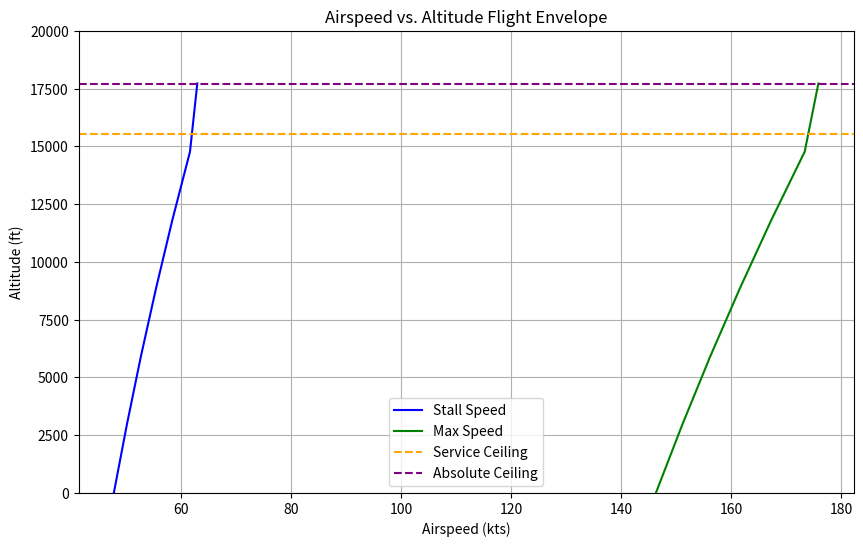

Source code (Python):
""" 
Flight operating envelope 

"""

import numpy as np
import matplotlib.pyplot as plt

# Aircraft Parameters
MTOW = 868.63  # kg
W = MTOW * 9.81  # N
S = 14.4  # m^2
C_D_0 = 0.03 
P_av = 134226 * 0.84  # watts
C_L_max = 1.6
rho_values = [1.225, 1.112, 1.007, 0.9093, 0.8194, 0.7364, 0.7056]  # kg/m^3 at different altitudes
altitudes = np.linspace(0, 17726, len(rho_values))  
service_ceiling = 15534 # in ft
abs_ceiling = 17726 # in ft

# Calculate V_s and V_max at each altitude
V_s_values = np.sqrt(2 * W / (np.array(rho_values) * S * C_L_max)) * 1.94384  # in knots
V_max_values = ((2 * P_av) / (np.array(rho_values) * S * C_D_0))**(1/3) * 1.94384  # in knots

V_s_sl = np.sqrt(2 * W / (1.225 * S * C_L_max)) * 1.94384 
print(f"{V_s_sl}")

# Plot
plt.figure(figsize=(10, 6))
plt.plot(V_s_values, altitudes, label="Stall Speed", color='blue')
plt.plot(V_max_values, altitudes, label="Max Speed", color='green')

# Add service ceiling line
plt.axhline(service_ceiling, color='orange', linestyle='--', label="Service Ceiling")
plt.axhline(abs_ceiling, color='purple', linestyle='--', label="Absolute Ceiling")

ax = plt.gca()
# ax.set_xlim([xmin, xmax])
ax.set_ylim([0, 20000])

# Labels and legend
plt.xlabel("Airspeed (kts)")
plt.ylabel("Altitude (ft)")
plt.title("Airspeed vs. Altitude Flight Envelope")
plt.legend()
plt.grid()
plt.show()
